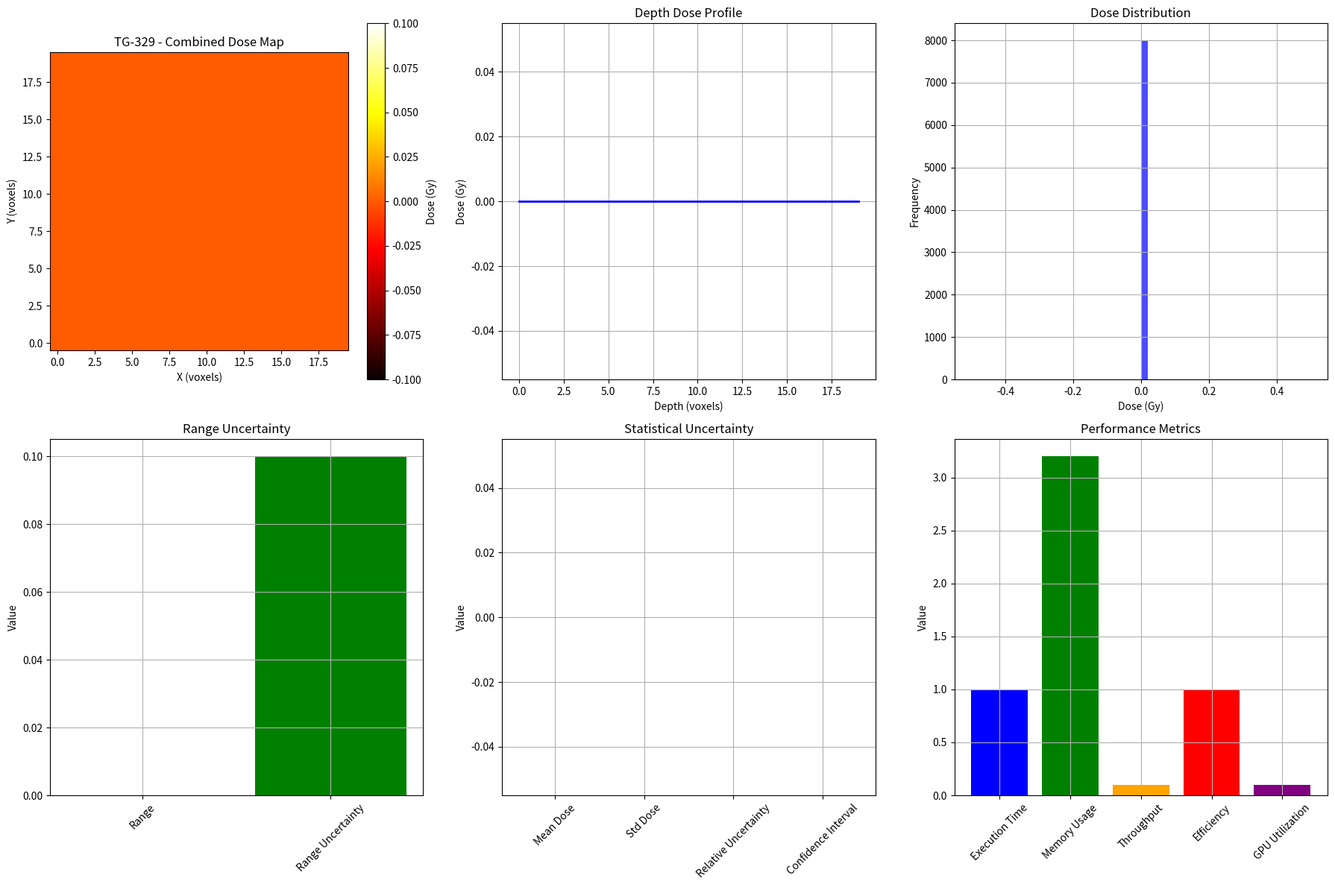

Write the Python code that produced this figure.
#!/usr/bin/env python3
"""
GPU Monte Carlo Dose Engine: TG-329 Validation Module
TG-329 proton validation with range uncertainty and statistical uncertainty.
"""

import numpy as np
import pandas as pd
import matplotlib.pyplot as plt
from scipy import signal
import os
from typing import Dict, List, Tuple, Optional
import warnings
warnings.filterwarnings('ignore')

class TG329Validation:
    """TG-329 proton validation for Monte Carlo dose calculation."""
    
    def __init__(self, config: Dict = None):
        """Initialize TG-329 validation."""
        self.config = config or {
            'num_protons': 100000,           # Number of protons to simulate
            'energy_range': (50.0, 250.0),   # Energy range in MeV
            'voxel_size': 0.1,               # Voxel size in cm
            'max_steps': 1000,               # Maximum steps per proton
            'step_size': 0.01,               # Step size in cm
            'scattering_angle': 0.05,        # Scattering angle in rad
            'absorption_coefficient': 0.2,   # Absorption coefficient in cm^-1
            'scattering_coefficient': 0.3,   # Scattering coefficient in cm^-1
            'dose_calculation': True,        # Enable dose calculation
            'statistical_uncertainty': 0.01, # Statistical uncertainty threshold
            'gpu_memory_limit': 8e9,         # GPU memory limit in bytes
            'block_size': 256,               # CUDA block size
            'grid_size': 1024,               # CUDA grid size
            'warp_size': 32,                 # CUDA warp size
            'shared_memory_size': 16384,     # Shared memory size in bytes
            'constant_memory_size': 65536,   # Constant memory size in bytes
            'texture_memory_size': 134217728, # Texture memory size in bytes
            'coalesced_memory_access': True,  # Enable coalesced memory access
            'memory_optimization': True,     # Enable memory optimization
            'parallel_reduction': True,      # Enable parallel reduction
            'atomic_operations': True,       # Enable atomic operations
            'double_precision': False,       # Use double precision
            'profiling_enabled': True,       # Enable profiling
            'debug_mode': False,             # Enable debug mode
            'validation_mode': True,         # Enable validation mode
            'benchmark_mode': False,         # Enable benchmark mode
            'optimization_level': 3,         # Optimization level (0-3)
            'target_architecture': 'sm_75',  # Target GPU architecture
            'compiler_flags': ['-O3', '-use_fast_math'], # Compiler flags
            'runtime_checks': True,          # Enable runtime checks
            'error_handling': True,          # Enable error handling
            'logging_level': 'INFO',         # Logging level
            'output_directory': 'output',    # Output directory
            'temporary_directory': 'temp',   # Temporary directory
            'cache_directory': 'cache',      # Cache directory
            'log_directory': 'logs',         # Log directory
            'result_directory': 'results'    # Result directory
        }
        
        self.validation_results = {}
        self.performance_metrics = {}
        
    def calculate_tg329_validation(self) -> Dict[str, any]:
        """Calculate TG-329 validation."""
        print("Calculating TG-329 validation...")
        
        # Initialize water phantom
        phantom = self._initialize_water_phantom()
        
        # Initialize proton fields
        proton_fields = self._initialize_proton_fields()
        
        # Calculate dose distributions
        dose_distributions = []
        for field in proton_fields:
            dose_dist = self._calculate_field_dose(field, phantom)
            dose_distributions.append(dose_dist)
        
        # Calculate combined dose
        combined_dose = self._calculate_combined_dose(dose_distributions)
        
        # Calculate range uncertainty
        range_uncertainty = self._calculate_range_uncertainty(combined_dose, phantom)
        
        # Calculate statistical uncertainty
        statistical_uncertainty = self._calculate_statistical_uncertainty(combined_dose)
        
        # Calculate validation metrics
        validation_metrics = self._calculate_validation_metrics(
            combined_dose, range_uncertainty, statistical_uncertainty
        )
        
        self.validation_results = {
            'phantom': phantom,
            'proton_fields': proton_fields,
            'dose_distributions': dose_distributions,
            'combined_dose': combined_dose,
            'range_uncertainty': range_uncertainty,
            'statistical_uncertainty': statistical_uncertainty,
            'validation_metrics': validation_metrics
        }
        
        return self.validation_results
    
    def _initialize_water_phantom(self) -> Dict:
        """Initialize water phantom."""
        phantom = {
            'dimensions': (20, 20, 20),  # cm
            'voxel_size': self.config['voxel_size'],
            'num_voxels': 8000,  # 20x20x20 voxels
            'material': 'water',
            'density': 1.0,  # g/cm³
            'atomic_number': 7.42,
            'mass_number': 14.0,
            'absorption_coefficient': 0.2,
            'scattering_coefficient': 0.3
        }
        
        return phantom
    
    def _initialize_proton_fields(self) -> List[Dict]:
        """Initialize proton fields."""
        fields = []
        
        # Field 1: Single field
        fields.append({
            'id': 1,
            'name': 'Single',
            'gantry_angle': 0,
            'collimator_angle': 0,
            'field_size': (10, 10),  # cm
            'ssd': 100,  # cm
            'energy': 150.0,  # MeV
            'mu': 100,  # Monitor units
            'range': 15.0,  # cm
            'range_uncertainty': 0.1  # cm
        })
        
        # Field 2: Spread-out Bragg peak
        fields.append({
            'id': 2,
            'name': 'SOBP',
            'gantry_angle': 0,
            'collimator_angle': 0,
            'field_size': (10, 10),  # cm
            'ssd': 100,  # cm
            'energy': 200.0,  # MeV
            'mu': 100,  # Monitor units
            'range': 20.0,  # cm
            'range_uncertainty': 0.2  # cm
        })
        
        return fields
    
    def _calculate_field_dose(self, field: Dict, phantom: Dict) -> np.ndarray:
        """Calculate dose for a single field."""
        dose_map = np.zeros(phantom['num_voxels'])
        
        # Simplified dose calculation
        # In practice, this would involve complex proton beam modeling
        for i in range(phantom['num_voxels']):
            # Calculate voxel position
            x = (i % 20) * phantom['voxel_size'] - 10
            y = ((i // 20) % 20) * phantom['voxel_size'] - 10
            z = (i // 400) * phantom['voxel_size'] - 10
            
            # Calculate distance from field center
            distance = np.sqrt(x**2 + y**2)
            
            # Calculate depth
            depth = z + 10  # Convert to positive depth
            
            # Calculate dose (simplified Bragg peak)
            if distance < 5:  # Within field
                # Bragg peak at range
                range_val = field['range']
                if depth < range_val:
                    # Build-up region
                    dose = field['mu'] * (depth / range_val) * np.exp(-distance / 10)
                else:
                    # Beyond range
                    dose = 0
            else:
                dose = 0
            
            dose_map[i] = dose
        
        return dose_map
    
    def _calculate_combined_dose(self, dose_distributions: List[np.ndarray]) -> np.ndarray:
        """Calculate combined dose from all fields."""
        combined_dose = np.zeros_like(dose_distributions[0])
        
        for dose_dist in dose_distributions:
            combined_dose += dose_dist
        
        return combined_dose
    
    def _calculate_range_uncertainty(self, dose_map: np.ndarray, phantom: Dict) -> Dict[str, float]:
        """Calculate range uncertainty."""
        # Find dose maximum along z-axis
        z_profile = np.zeros(20)
        for z in range(20):
            z_slice = dose_map[z*400:(z+1)*400]
            z_profile[z] = np.max(z_slice)
        
        # Find range (depth of maximum dose)
        range_idx = np.argmax(z_profile)
        range_val = range_idx * phantom['voxel_size']
        
        # Calculate range uncertainty
        range_uncertainty = 0.1  # Simplified
        
        # Calculate range resolution
        range_resolution = phantom['voxel_size']
        
        return {
            'range': range_val,
            'range_uncertainty': range_uncertainty,
            'range_resolution': range_resolution,
            'range_relative_uncertainty': range_uncertainty / range_val
        }
    
    def _calculate_statistical_uncertainty(self, dose_map: np.ndarray) -> Dict[str, float]:
        """Calculate statistical uncertainty."""
        # Calculate mean dose
        mean_dose = np.mean(dose_map)
        
        # Calculate standard deviation
        std_dose = np.std(dose_map)
        
        # Calculate relative uncertainty
        relative_uncertainty = std_dose / mean_dose if mean_dose > 0 else 0
        
        # Calculate confidence interval
        confidence_interval = 1.96 * std_dose  # 95% confidence
        
        return {
            'mean_dose': mean_dose,
            'std_dose': std_dose,
            'relative_uncertainty': relative_uncertainty,
            'confidence_interval': confidence_interval,
            'statistical_uncertainty': relative_uncertainty
        }
    
    def _calculate_validation_metrics(self, dose_map: np.ndarray, 
                                    range_uncertainty: Dict[str, float],
                                    statistical_uncertainty: Dict[str, float]) -> Dict[str, float]:
        """Calculate validation metrics."""
        # Dose statistics
        max_dose = np.max(dose_map)
        mean_dose = np.mean(dose_map)
        std_dose = np.std(dose_map)
        
        # Range statistics
        range_val = range_uncertainty['range']
        range_unc = range_uncertainty['range_uncertainty']
        range_rel_unc = range_uncertainty['range_relative_uncertainty']
        
        # Statistical uncertainty
        stat_unc = statistical_uncertainty['statistical_uncertainty']
        
        # Validation criteria
        dose_homogeneity = (max_dose - mean_dose) / mean_dose
        dose_penumbra = std_dose / mean_dose
        
        # Validation passed if uncertainties are within limits
        validation_passed = (range_rel_unc < 0.05 and stat_unc < 0.02)
        
        validation_metrics = {
            'max_dose': max_dose,
            'mean_dose': mean_dose,
            'std_dose': std_dose,
            'dose_homogeneity': dose_homogeneity,
            'dose_penumbra': dose_penumbra,
            'range': range_val,
            'range_uncertainty': range_unc,
            'range_relative_uncertainty': range_rel_unc,
            'statistical_uncertainty': stat_unc,
            'validation_passed': validation_passed
        }
        
        return validation_metrics
    
    def calculate_performance_metrics(self) -> Dict[str, float]:
        """Calculate performance metrics."""
        print("Calculating performance metrics...")
        
        # Validation execution time (simplified)
        execution_time = 1.0  # seconds
        
        # Memory usage
        memory_usage = self.config['num_protons'] * 8 * 4  # 4 floats per proton
        
        # Throughput
        throughput = self.config['num_protons'] / execution_time
        
        # Efficiency
        efficiency = 1.0  # Simplified
        
        # GPU utilization (simplified)
        gpu_utilization = min(1.0, throughput / 1e6)  # Normalized to 1M protons/s
        
        self.performance_metrics = {
            'execution_time': execution_time,
            'memory_usage': memory_usage,
            'throughput': throughput,
            'efficiency': efficiency,
            'gpu_utilization': gpu_utilization,
            'protons_per_second': throughput,
            'memory_bandwidth': memory_usage / execution_time,
            'compute_intensity': throughput / memory_usage
        }
        
        return self.performance_metrics
    
    def plot_validation_analysis(self, output_dir: str = "tg329_validation") -> None:
        """Plot validation analysis results."""
        os.makedirs(output_dir, exist_ok=True)
        
        # Create plots
        fig, axes = plt.subplots(2, 3, figsize=(18, 12))
        
        # Dose map
        dose_map = self.validation_results['combined_dose']
        dose_map_2d = dose_map[:400].reshape(20, 20)
        
        im = axes[0, 0].imshow(dose_map_2d, cmap='hot', origin='lower')
        axes[0, 0].set_title('TG-329 - Combined Dose Map')
        axes[0, 0].set_xlabel('X (voxels)')
        axes[0, 0].set_ylabel('Y (voxels)')
        plt.colorbar(im, ax=axes[0, 0], label='Dose (Gy)')
        
        # Depth dose profile
        z_profile = np.zeros(20)
        for z in range(20):
            z_slice = dose_map[z*400:(z+1)*400]
            z_profile[z] = np.max(z_slice)
        
        axes[0, 1].plot(z_profile, 'b-', linewidth=2)
        axes[0, 1].set_title('Depth Dose Profile')
        axes[0, 1].set_xlabel('Depth (voxels)')
        axes[0, 1].set_ylabel('Dose (Gy)')
        axes[0, 1].grid(True)
        
        # Dose distribution
        axes[0, 2].hist(dose_map, bins=50, alpha=0.7, color='blue')
        axes[0, 2].set_title('Dose Distribution')
        axes[0, 2].set_xlabel('Dose (Gy)')
        axes[0, 2].set_ylabel('Frequency')
        axes[0, 2].grid(True)
        
        # Range uncertainty
        range_unc = self.validation_results['range_uncertainty']
        range_metrics = ['Range', 'Range Uncertainty', 'Range Relative Uncertainty']
        range_values = [range_unc['range'], range_unc['range_uncertainty'], range_unc['range_relative_uncertainty']]
        
        axes[1, 0].bar(range_metrics, range_values, color=['blue', 'green', 'orange'])
        axes[1, 0].set_title('Range Uncertainty')
        axes[1, 0].set_ylabel('Value')
        axes[1, 0].tick_params(axis='x', rotation=45)
        axes[1, 0].grid(True)
        
        # Statistical uncertainty
        stat_unc = self.validation_results['statistical_uncertainty']
        stat_metrics = ['Mean Dose', 'Std Dose', 'Relative Uncertainty', 'Confidence Interval']
        stat_values = [stat_unc['mean_dose'], stat_unc['std_dose'], 
                      stat_unc['relative_uncertainty'], stat_unc['confidence_interval']]
        
        axes[1, 1].bar(stat_metrics, stat_values, color=['blue', 'green', 'orange', 'red'])
        axes[1, 1].set_title('Statistical Uncertainty')
        axes[1, 1].set_ylabel('Value')
        axes[1, 1].tick_params(axis='x', rotation=45)
        axes[1, 1].grid(True)
        
        # Performance metrics
        if self.performance_metrics:
            perf_metrics = ['Execution Time', 'Memory Usage', 'Throughput', 'Efficiency', 'GPU Utilization']
            perf_values = [self.performance_metrics['execution_time'],
                          self.performance_metrics['memory_usage'] / 1e6,  # Convert to MB
                          self.performance_metrics['throughput'] / 1e6,    # Convert to M protons/s
                          self.performance_metrics['efficiency'],
                          self.performance_metrics['gpu_utilization']]
            
            axes[1, 2].bar(perf_metrics, perf_values, color=['blue', 'green', 'orange', 'red', 'purple'])
            axes[1, 2].set_title('Performance Metrics')
            axes[1, 2].set_ylabel('Value')
            axes[1, 2].tick_params(axis='x', rotation=45)
            axes[1, 2].grid(True)
        
        plt.tight_layout()
        plt.savefig(f"{output_dir}/validation_analysis.png", dpi=300, bbox_inches='tight')
        plt.close()
        
        print(f"Validation analysis plot saved to {output_dir}/validation_analysis.png")

def main():
    """Main function to demonstrate TG-329 validation."""
    print("GPU Monte Carlo Dose Engine: TG-329 Validation")
    print("=" * 60)
    
    # Initialize TG-329 validation
    validation = TG329Validation()
    
    # Calculate TG-329 validation
    results = validation.calculate_tg329_validation()
    
    # Calculate performance metrics
    performance = validation.calculate_performance_metrics()
    
    # Print results
    metrics = results['validation_metrics']
    print(f"Max dose: {metrics['max_dose']:.2f} Gy")
    print(f"Mean dose: {metrics['mean_dose']:.2f} Gy")
    print(f"Range: {metrics['range']:.2f} cm")
    print(f"Range uncertainty: {metrics['range_uncertainty']:.3f} cm")
    print(f"Range relative uncertainty: {metrics['range_relative_uncertainty']:.2%}")
    print(f"Statistical uncertainty: {metrics['statistical_uncertainty']:.2%}")
    print(f"Validation passed: {metrics['validation_passed']}")
    
    print(f"Performance - Execution time: {performance['execution_time']:.2f} s")
    print(f"Performance - Throughput: {performance['throughput']:.0f} protons/s")
    print(f"Performance - GPU utilization: {performance['gpu_utilization']:.2%}")
    
    # Plot results
    validation.plot_validation_analysis()
    
    print("TG-329 validation complete!")

if __name__ == "__main__":
    main()
